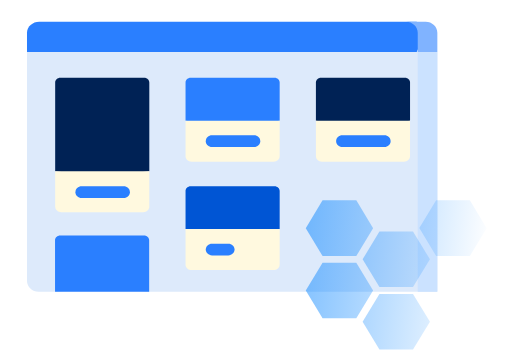
t = 0.00 s
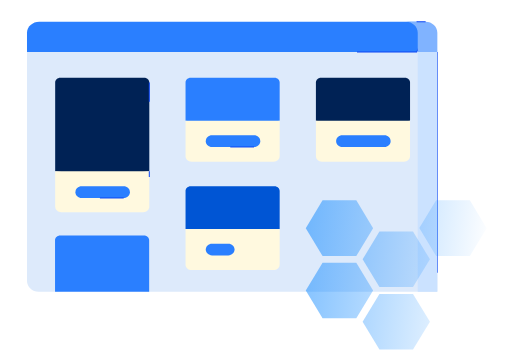
t = 1.20 s
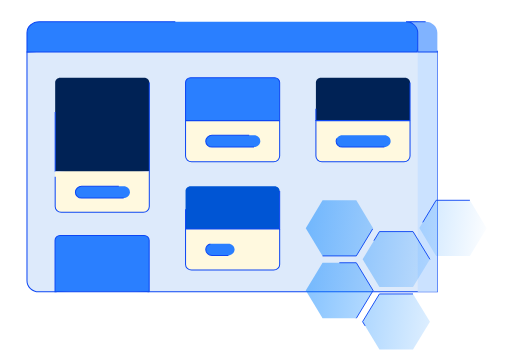
t = 2.40 s
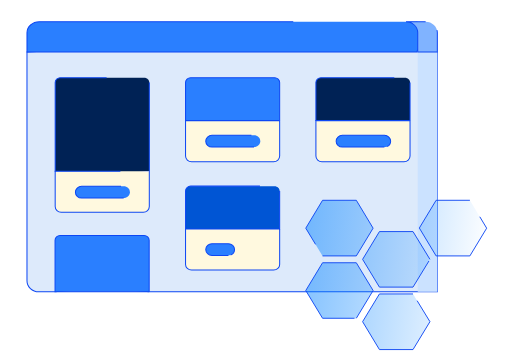
t = 3.60 s
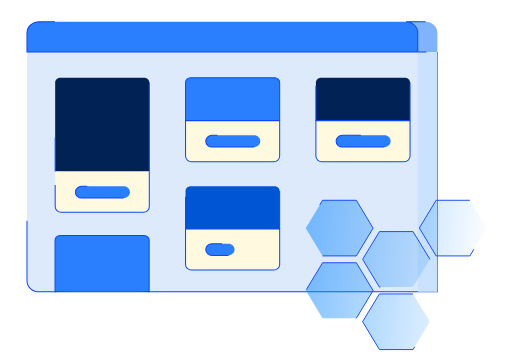
t = 4.80 s
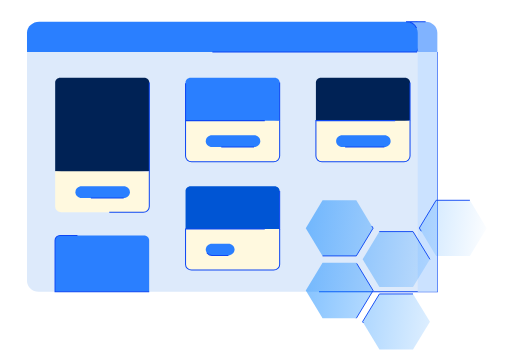
t = 6.00 s

The animated SVG that drew these frames (rendered in a browser with its animation timeline set to each time). Animation: 19 CSS @keyframes rules; one cycle of 7.20 s, repeats indefinitely.

<svg xmlns="http://www.w3.org/2000/svg" xmlns:svg="http://www.w3.org/2000/svg" xmlns:xlink="http://www.w3.org/1999/xlink" id="svg6403" width="1353.771" height="962.031" version="1.1" viewBox="0 0 1314.109 933.848"><metadata id="metadata6407"/><defs id="defs6357"><path id="A" d="m 142.806,254.967 h -41.037 c -3.333,0 -6.035,-2.603 -6.035,-5.814 0,-3.211 2.702,-5.814 6.035,-5.814 h 41.037 c 3.333,0 6.035,2.603 6.035,5.814 0,3.211 -2.702,5.814 -6.035,5.814 z" class="isSQoINa_0"/><linearGradient id="B" x1="-506.288" x2="490.369" y1="135.105" y2="244.6" gradientUnits="userSpaceOnUse"><stop id="stop6352" offset="0" stop-color="#0684ff"/><stop id="stop6354" offset="1" stop-color="#0684ff" stop-opacity="0"/></linearGradient><linearGradient id="linearGradient6409" x1="-506.288" x2="490.369" y1="135.105" y2="244.6" gradientUnits="userSpaceOnUse" xlink:href="#B"/><linearGradient id="linearGradient6411" x1="-506.288" x2="490.369" y1="135.105" y2="244.6" gradientUnits="userSpaceOnUse" xlink:href="#B"/><linearGradient id="linearGradient6413" x1="-506.288" x2="490.369" y1="135.105" y2="244.6" gradientUnits="userSpaceOnUse" xlink:href="#B"/><linearGradient id="linearGradient6415" x1="-506.288" x2="490.369" y1="135.105" y2="244.6" gradientUnits="userSpaceOnUse" xlink:href="#B"/><linearGradient id="linearGradient6417" x1="-506.288" x2="490.369" y1="135.105" y2="244.6" gradientUnits="userSpaceOnUse" xlink:href="#B"/></defs><path style="stroke:#0d47f4;stroke-width:2.60294;stroke-opacity:1" id="path6359" fill="#ddeafb" d="M 1122.4975,133.10282 V 748.65049 H 383.21766 L 262.06771,737.60096 141.63414,748.64794 H 99.346759 c -16.620517,0.002 -30.096541,-12.68061 -30.096541,-28.32487 V 133.10282 L 601.97591,106.43473 Z" class="isSQoINa_1"/><path style="stroke:none;stroke-width:2.60294;stroke-opacity:1" id="path6361" fill="#cbe2ff" d="m 1072.1671,114.75469 v 633.8958 h 50.3304 V 133.10282 Z" class="isSQoINa_2"/><path style="stroke:#0d47f4;stroke-width:2.66606;stroke-opacity:1" id="path6363" fill="#2a7fff" d="m 1069.4588,55.692913 19.1184,38.688956 -19.1184,38.688961 H 69.281316 V 83.99438 c 0,-15.631354 14.14932,-28.301467 31.600244,-28.301467 z" class="isSQoINa_3"/><path style="stroke:#0d47f4;stroke-width:2.60294;stroke-opacity:1" id="path6367" fill="#80b3ff" d="m 1092.401,55.660916 h -50.3305 c 16.6232,0 30.0966,12.683161 30.0966,28.327445 V 133.1054 h 50.3304 V 83.985789 c 0,-15.644284 -13.4759,-28.324873 -30.0965,-28.324873 z" class="isSQoINa_4"/><path style="fill:#025;stroke:#0d47f4;stroke-width:2.60294;stroke-opacity:1" id="path6369" fill="#59f" d="M 383.2124,211.54292 V 439.32277 L 262.06771,453.73732 141.62361,439.32277 V 211.54292 c 0,-6.78151 5.87024,-12.2844 13.0757,-12.2844 h 215.46108 c 7.20547,0 13.05463,5.50548 13.05463,12.2844 z" class="isSQoINa_5"/><path style="stroke:#0d47f4;stroke-width:2.60294;stroke-opacity:1" id="path6371" fill="#fff9df" d="m 383.2124,439.3202 v 90.76566 c 0,8.05755 -6.92895,14.59981 -15.49072,14.59981 H 157.13536 c -8.56175,0 -15.51175,-6.54226 -15.51175,-14.59981 V 439.3202 Z" class="isSQoINa_6"/><path style="fill:#2a7fff;stroke:#0d47f4;stroke-width:2.60294;stroke-opacity:1" id="path6373" fill="#2a7fff" d="M 382.85949,748.65049 H 141.27333 V 616.38028 c 0,-6.7918 5.84919,-12.29472 13.06519,-12.29472 h 215.45315 c 7.21601,0 13.06518,5.50551 13.06518,12.29472 V 748.65049 Z M 717.7928,211.54292 v 97.8636 L 597.00897,326.49405 476.22514,309.40652 v -97.8636 c 0,-6.78151 5.84917,-12.2844 13.05465,-12.2844 h 215.46098 c 7.20548,0 13.05467,5.50548 13.05467,12.2844 z" class="isSQoINa_7"/><path style="fill:#0055d4;stroke:#0d47f4;stroke-width:2.60294;stroke-opacity:1" id="path6375" fill="#80b3ff" d="m 717.7928,489.81874 v 97.86362 L 601.97591,599.21555 476.22514,587.68236 v -97.86362 c 0,-6.80207 5.84917,-12.30499 13.05465,-12.30499 h 215.46098 c 7.20548,0 13.05467,5.5055 13.05467,12.30499 z" class="isSQoINa_8"/><path style="fill:#025;stroke:#0d47f4;stroke-width:2.60294;stroke-opacity:1" id="path6377" fill="#59f" d="m 1052.4153,211.54292 v 97.8636 L 931.48402,326.49405 810.82398,309.40652 v -97.8636 c 0,-6.78151 5.84918,-12.2844 13.07571,-12.2844 h 215.43991 c 7.2264,0 13.0757,5.50548 13.0757,12.2844 z" class="isSQoINa_9"/><path style="stroke:#0d47f4;stroke-width:2.60294;stroke-opacity:1" id="path6379" fill="#fff9df" d="m 717.7928,309.40652 v 90.76568 c 0,8.05754 -6.92894,14.59977 -15.49071,14.59977 H 491.71585 c -8.56177,0 -15.49071,-6.54223 -15.49071,-14.59977 v -90.76568 z m 334.6225,0 v 90.76568 c 0,8.05754 -6.9501,14.59977 -15.5118,14.59977 H 826.31732 c -8.56176,0 -15.49071,-6.54223 -15.49071,-14.59977 V 309.40652 Z M 717.7928,587.68236 v 90.76567 c 0,8.05754 -6.92894,14.57921 -15.49071,14.57921 H 491.71585 c -8.56177,0 -15.49071,-6.52167 -15.49071,-14.57921 v -90.76567 z" class="isSQoINa_10"/><path style="stroke:#0d47f4;stroke-width:2.60294;stroke-opacity:1" id="path6381" fill="#2a7fff" d="m 586.08224,655.3096 h -42.05033 c -8.77773,0 -15.89367,-6.69658 -15.89367,-14.95738 0,-8.26077 7.11594,-14.95739 15.89367,-14.95739 h 42.05033 c 8.77772,0 15.89367,6.69662 15.89367,14.95739 0,8.2608 -7.11595,14.95738 -15.89367,14.95738 z" class="isSQoINa_11"/><g style="stroke:#0d47f4;stroke-opacity:1" id="g6389" fill="#2a7fff" transform="matrix(2.633579,0,0,2.5726501,-58.570533,-148.00036)"><use style="stroke:#0d47f4;stroke-opacity:1" id="use6383" width="100%" height="100%" x="0" y="0" xlink:href="#A"/><use style="stroke:#0d47f4;stroke-opacity:1" id="use6385" width="100%" height="100%" x="127.046" y="-50.88" xlink:href="#A"/><path style="stroke:#0d47f4;stroke-opacity:1" id="path6387" d="M 396.906,204.087 H 355.87 c -3.333,0 -6.035,-2.603 -6.035,-5.814 0,-3.211 2.702,-5.814 6.035,-5.814 h 41.037 c 3.333,0 6.035,2.603 6.035,5.814 0,3.211 -2.703,5.814 -6.036,5.814 z" class="isSQoINa_12"/></g><g style="stroke:#0d47f4;stroke-width:2.57287;stroke-miterlimit:4;stroke-dasharray:none;stroke-opacity:1" id="g6401" stroke="#06f" stroke-width="2.026" transform="matrix(0.94909416,0,0,0.90360992,784.79442,484.42105)"><path style="fill:url(#linearGradient6409);stroke:#0d47f4;stroke-width:2.57287;stroke-miterlimit:4;stroke-opacity:1" id="path6391" fill="url(#B)" d="M 136.7,367.7 182.1,288.9 136.7,210 H 45.4 L 0,288.9 45.4,367.7 Z" class="isSQoINa_13"/><path style="fill:url(#linearGradient6411);stroke:#0d47f4;stroke-width:2.57287;stroke-miterlimit:4;stroke-opacity:1" id="path6393" fill="url(#B)" d="M 335.8,200.3 290,121.5 h -90.8 l -45.5,78.8 45.5,78.9 H 290 Z" class="isSQoINa_14"/><path style="fill:url(#linearGradient6413);stroke:#0d47f4;stroke-width:2.57287;stroke-miterlimit:4;stroke-opacity:1" id="path6395" fill="url(#B)" d="m 290,298.6 h -90.8 l -45.5,78.8 45.5,79.2 H 290 l 45.8,-79.2 z" class="isSQoINa_15"/><path style="fill:url(#linearGradient6415);stroke:#0d47f4;stroke-width:2.57287;stroke-miterlimit:4;stroke-opacity:1" id="path6397" fill="url(#B)" d="m 45.4,190.6 h 91.3 L 182.1,111.8 136.7,32.6 H 45.4 L 0,111.8 Z" class="isSQoINa_16"/><path style="fill:url(#linearGradient6417);stroke:#0d47f4;stroke-width:2.57287;stroke-miterlimit:4;stroke-opacity:1" id="path6399" fill="url(#B)" d="m 443.8,32.6 h -91.3 l -45.4,78.8 45.4,79.2 h 91.3 l 45.4,-78.8 z" class="isSQoINa_17"/></g><style data-made-with="vivus-instant">@keyframes isSQoINa_fade{0%,94.44444444444444%{stroke-opacity:1}}@keyframes isSQoINa_draw_0{11.11111111111111%{stroke-dashoffset:121}38.88888888888889%{stroke-dashoffset:0}}@keyframes isSQoINa_draw_1{11.928104575163399%{stroke-dashoffset:3329}39.70588235294118%{stroke-dashoffset:0}}@keyframes isSQoINa_draw_2{12.745098039215685%{stroke-dashoffset:1355}40.52287581699346%{stroke-dashoffset:0}}@keyframes isSQoINa_draw_3{13.562091503267974%{stroke-dashoffset:2153}41.33986928104576%{stroke-dashoffset:0}}@keyframes isSQoINa_draw_4{14.37908496732026%{stroke-dashoffset:292}42.15686274509803%{stroke-dashoffset:0}}@keyframes isSQoINa_draw_5{15.196078431372548%{stroke-dashoffset:956}42.97385620915033%{stroke-dashoffset:0}}@keyframes isSQoINa_draw_6{16.013071895424837%{stroke-dashoffset:683}43.790849673202615%{stroke-dashoffset:0}}@keyframes isSQoINa_draw_7{16.83006535947712%{stroke-dashoffset:1458}44.6078431372549%{stroke-dashoffset:0}}@keyframes isSQoINa_draw_8{17.64705882352941%{stroke-dashoffset:695}45.42483660130719%{stroke-dashoffset:0}}@keyframes isSQoINa_draw_9{18.4640522875817%{stroke-dashoffset:697}46.24183006535948%{stroke-dashoffset:0}}@keyframes isSQoINa_draw_10{19.28104575163399%{stroke-dashoffset:2044}47.05882352941176%{stroke-dashoffset:0}}@keyframes isSQoINa_draw_11{20.098039215686274%{stroke-dashoffset:183}47.875816993464056%{stroke-dashoffset:0}}@keyframes isSQoINa_draw_12{20.915032679738562%{stroke-dashoffset:121}48.69281045751634%{stroke-dashoffset:0}}@keyframes isSQoINa_draw_13{21.732026143790847%{stroke-dashoffset:548}49.509803921568626%{stroke-dashoffset:0}}@keyframes isSQoINa_draw_14{22.54901960784314%{stroke-dashoffset:548}50.326797385620914%{stroke-dashoffset:0}}@keyframes isSQoINa_draw_15{23.366013071895424%{stroke-dashoffset:548}51.143790849673195%{stroke-dashoffset:0}}@keyframes isSQoINa_draw_16{24.183006535947708%{stroke-dashoffset:549}51.96078431372548%{stroke-dashoffset:0}}@keyframes isSQoINa_draw_17{25%{stroke-dashoffset:549}52.77777777777778%{stroke-dashoffset:0}}.isSQoINa_0{stroke-dasharray:120 122;stroke-dashoffset:121;animation:isSQoINa_draw_0 7200ms linear 0ms infinite,isSQoINa_fade 7200ms linear 0ms infinite}.isSQoINa_1{stroke-dasharray:3328 3330;stroke-dashoffset:3329;animation:isSQoINa_draw_1 7200ms linear 0ms infinite,isSQoINa_fade 7200ms linear 0ms infinite}.isSQoINa_2{stroke-dasharray:1354 1356;stroke-dashoffset:1355;animation:isSQoINa_draw_2 7200ms linear 0ms infinite,isSQoINa_fade 7200ms linear 0ms infinite}.isSQoINa_3{stroke-dasharray:2152 2154;stroke-dashoffset:2153;animation:isSQoINa_draw_3 7200ms linear 0ms infinite,isSQoINa_fade 7200ms linear 0ms infinite}.isSQoINa_4{stroke-dasharray:291 293;stroke-dashoffset:292;animation:isSQoINa_draw_4 7200ms linear 0ms infinite,isSQoINa_fade 7200ms linear 0ms infinite}.isSQoINa_5{stroke-dasharray:955 957;stroke-dashoffset:956;animation:isSQoINa_draw_5 7200ms linear 0ms infinite,isSQoINa_fade 7200ms linear 0ms infinite}.isSQoINa_6{stroke-dasharray:682 684;stroke-dashoffset:683;animation:isSQoINa_draw_6 7200ms linear 0ms infinite,isSQoINa_fade 7200ms linear 0ms infinite}.isSQoINa_7{stroke-dasharray:1457 1459;stroke-dashoffset:1458;animation:isSQoINa_draw_7 7200ms linear 0ms infinite,isSQoINa_fade 7200ms linear 0ms infinite}.isSQoINa_8{stroke-dasharray:694 696;stroke-dashoffset:695;animation:isSQoINa_draw_8 7200ms linear 0ms infinite,isSQoINa_fade 7200ms linear 0ms infinite}.isSQoINa_9{stroke-dasharray:696 698;stroke-dashoffset:697;animation:isSQoINa_draw_9 7200ms linear 0ms infinite,isSQoINa_fade 7200ms linear 0ms infinite}.isSQoINa_10{stroke-dasharray:2043 2045;stroke-dashoffset:2044;animation:isSQoINa_draw_10 7200ms linear 0ms infinite,isSQoINa_fade 7200ms linear 0ms infinite}.isSQoINa_11{stroke-dasharray:182 184;stroke-dashoffset:183;animation:isSQoINa_draw_11 7200ms linear 0ms infinite,isSQoINa_fade 7200ms linear 0ms infinite}.isSQoINa_12{stroke-dasharray:120 122;stroke-dashoffset:121;animation:isSQoINa_draw_12 7200ms linear 0ms infinite,isSQoINa_fade 7200ms linear 0ms infinite}.isSQoINa_13{animation:isSQoINa_draw_13 7200ms linear 0ms infinite,isSQoINa_fade 7200ms linear 0ms infinite}.isSQoINa_13,.isSQoINa_14,.isSQoINa_15{stroke-dasharray:547 549;stroke-dashoffset:548}.isSQoINa_14{animation:isSQoINa_draw_14 7200ms linear 0ms infinite,isSQoINa_fade 7200ms linear 0ms infinite}.isSQoINa_15{animation:isSQoINa_draw_15 7200ms linear 0ms infinite,isSQoINa_fade 7200ms linear 0ms infinite}.isSQoINa_16,.isSQoINa_17{stroke-dasharray:548 550;stroke-dashoffset:549;animation:isSQoINa_draw_16 7200ms linear 0ms infinite,isSQoINa_fade 7200ms linear 0ms infinite}.isSQoINa_17{animation:isSQoINa_draw_17 7200ms linear 0ms infinite,isSQoINa_fade 7200ms linear 0ms infinite}</style></svg>
